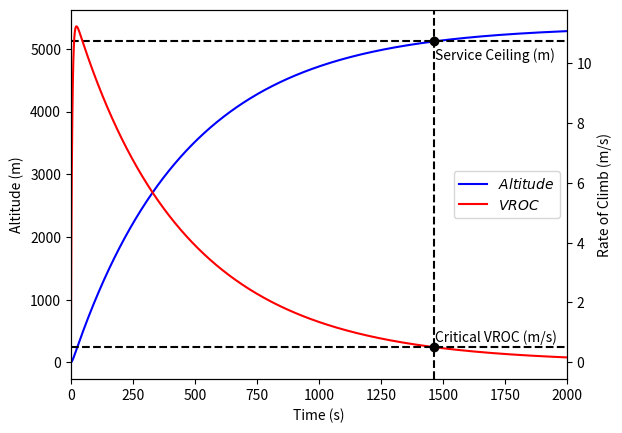
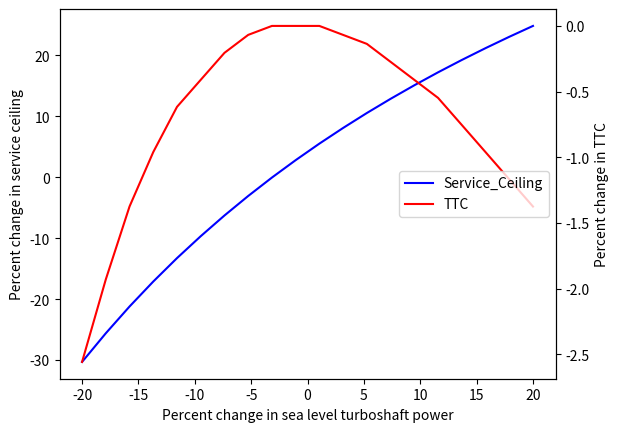

These charts were generated, in order, by the following Python code:
# -*- coding: utf-8 -*-
"""ENGR 326 Project - Jaxon Cooper

Automatically generated by Colab.

Original file is located at
    https://colab.research.google.com/drive/1piuUL5sr8codX2Hx_BIDhWVr4rz8wqoY
"""

import numpy as np
import scipy
from scipy.integrate import solve_ivp
import matplotlib.pyplot as plt

### PARAMETERS ###

## SUMMIT ROTORCRAFT SYSTEMS (SRS) ROTORCRAFT SPECIFICATIONS ##

m = 1300 # maximum gross mass of rotorcraft, kg
r = 4.2 # radius of rotor, m
P_SL = 310000 # sea level turboshaft power
eff = 0.92 # mechanical efficiency
d_ex = 0.85 # turboshaft density exponent
pf = 1.1 # induced power factor

## EXTERNAL PARAMETERS ##

g = 9.81 # gravity, m/s^2
d0 = 1.225 # sea level density, kg/m^3
T0 = 288.15 # ISA standard temperature, K
L = -0.0065 # ISA temperature lapse rate, K/m
R = 287.05 # ISA specific gas constant for air, J/(kg*K)

## CALCUALTED VALUES FROM SPECIFICATIONS ##

W = m*g # maximum gross weight of rotorcraft, N
A = np.pi*(r**2) # disk area, m^2

## REQUIRED CONSTANTS ##

roc_crit = 0.51 # minimum (critical) climb rate, m/s
tau = 5 # time constant for vertical speed dynamics, s

### FUNCTIONS ###

def density(h): # density vs altitude
  T = T0+L*h
  exponent = (-1 - g/(L*R))
  return d0*(T/T0)**exponent

def P_avail(h): # available power, W
  dens = density(h)
  return eff*P_SL*(dens/d0)**d_ex

def P_req(h): # required power, W
  dens = density(h)
  vi = np.sqrt(W/(2*dens*A)) # induced velocity, m/s
  return pf*W*vi

def v_ss(h): # steady-state rate of climb, m/s
  return (P_avail(h)-P_req(h)) / W

### ODE AND SOLVING ###

def climb_dyn(t,y): # second order climb dynamics ODE
  h,v = y
  h = max(0.0,h)
  dhdt = v # roc, m/s
  dvdt = (v_ss(h)-v)/tau # acceleration, m/s^2
  return [dhdt,dvdt]

t_span = (0,3600) # 0 to 1 hr
y0 = [0,0]
sol = solve_ivp(climb_dyn,t_span,y0, max_step=1) # solve with RK45

t_vals = sol.t # t values
h_vals = sol.y[0] # h values
roc_vals = sol.y[1] # v values

above = (roc_vals >= roc_crit) # find when roc initially passes critical
first_above = np.argmax(above) # find the first roc value past critical

below = np.where((roc_vals <= roc_crit) & (np.arange(len(roc_vals)) > first_above))[0] # all points after climb where roc <= roc_crit

i = below[0] # finds the first time roc falls below roc_crit
h_limit = h_vals[i]
t_limit = t_vals[i] / 60


print(f"Service-ceiling altitude ≈ {h_limit:.0f} m ")
print(f"Threshold ROC TTC ≈ {t_limit:.1f} min")

### PLOTTING ###

fig, ax1 = plt.subplots()

line1, = ax1.plot(t_vals,h_vals,label= "$Altitude$",color='blue')
ax1.set_xlabel("Time (s)")
ax1.set_ylabel("Altitude (m)",);

plt.axhline(y=h_limit, color='black', linestyle='--')
plt.plot(t_limit*60, h_limit, marker='o', color='black')

ax2 = ax1.twinx()
line2, = ax2.plot(t_vals,roc_vals,label= "$VROC$",color='red')
ax2.set_xlabel("Time (s)")
ax2.set_ylabel("Rate of Climb (m/s)");

lines = [line1,line2]
labels = [line.get_label() for line in lines]

plt.axhline(y=roc_crit, color='black', linestyle='--')
plt.axvline(x=t_limit*60, color='black', linestyle='--')

plt.text(1470, 0.6, 'Critical VROC (m/s)', va='bottom', color='black')
plt.text(1470, 10, 'Service Ceiling (m)', va='bottom', color='black')

plt.plot(t_limit*60, roc_crit, marker='o',color='black')

plt.axis(xmin= 0,xmax=2000)
plt.legend(lines,labels,loc='right')
plt.show()

### Sensitivity Analysis ###

import matplotlib.pyplot as plt

P_SL = 320000 # initialize
r = 4.2 # initialize

P_SL_var = np.linspace(P_SL*.8,P_SL*1.2,20) # P_SL plus or minus 20%
percent_P_SL = np.linspace(-20,20,20)

percent_h = []
percent_ttc = []

for i in P_SL_var:
  P_SL = i
  sol = solve_ivp(climb_dyn,t_span,y0, max_step=1) # solve with RK45
  t_vals = sol.t # t values
  h_vals = sol.y[0] # h values
  roc_vals = sol.y[1] # v values
  above = (roc_vals >= roc_crit) # find when roc initially passes critical
  first_above = np.argmax(above) # find the first roc value past critical
  below = np.where((roc_vals <= roc_crit) & (np.arange(len(roc_vals)) > first_above))[0] # all points after climb where roc <= roc_crit
  i = below[0] # finds the first time roc falls below roc_crit
  h_temp = h_vals[i]
  t_temp = t_vals[i] / 60
  h_diff = (h_temp-h_limit)/((h_limit+h_temp)/2)*100
  t_diff = (t_temp-t_limit)/((t_limit+t_temp)/2)*100
  percent_h.append(h_diff)
  percent_ttc.append(t_diff)

### SENSITIVITY ANALYSIS PLOTTING ###

fig, ax1 = plt.subplots()

line1, = ax1.plot(percent_P_SL,percent_h,label= "Service_Ceiling",color='blue')
ax1.set_xlabel("Percent change in sea level turboshaft power")
ax1.set_ylabel("Percent change in service ceiling")

ax2 = ax1.twinx()
line2, = ax2.plot(percent_P_SL,percent_ttc,label= "TTC",color='red')
ax2.set_xlabel("Percent change in sea level turboshaft power")
ax2.set_ylabel("Percent change in TTC")

lines = [line1,line2]
labels = [line.get_label() for line in lines]

plt.legend(lines,labels,loc='right')
plt.show()

### PROGRAM VERIFICATION ###

t_eval = np.arange(0, 3601, 1)

sol = solve_ivp(fun=climb_dyn, t_span=(0, 3600), y0=[0, 0], method='RK23', max_step=1.0, t_eval=t_eval)

t_vals  = sol.t
h_vals  = sol.y[0]
roc_vals = sol.y[1]

above = (roc_vals >= roc_crit)
first_above = np.argmax(above)
below = np.where(roc_vals[first_above:] <= roc_crit)[0]
i = first_above + (below[0])

h_limit = h_vals[i]
t_limit = t_vals[i] / 60.0

print(f"Service-ceiling altitude ≈ {h_limit:.0f} m")
print(f"Threshold ROC TTC ≈ {t_limit:.1f} min")
